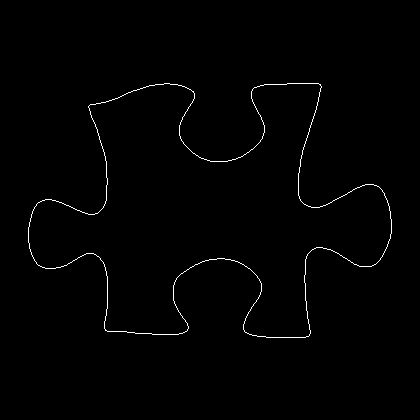

The file beside this chart, header and first rows:
28, 227
28, 228
28, 229
28, 230
28, 231
28, 232
28, 233
28, 234
28, 235
28, 236
28, 237
28, 238
28, 239
28, 240
28, 241
28, 242
29, 243
29, 244
29, 245
29, 246
29, 247
29, 248
30, 249
30, 250
30, 251
31, 252
31, 253
31, 254
32, 255
32, 256
33, 257
33, 258
34, 259
34, 260
35, 261
36, 262
36, 263
37, 264
38, 265
39, 265
40, 266
41, 266
42, 267
43, 267
44, 267
45, 268
46, 268
47, 268
48, 268
49, 268
50, 268
51, 268
52, 268
53, 268
54, 268
55, 268
56, 267
57, 267
58, 267
59, 267
60, 267
... 1,412 more rows
